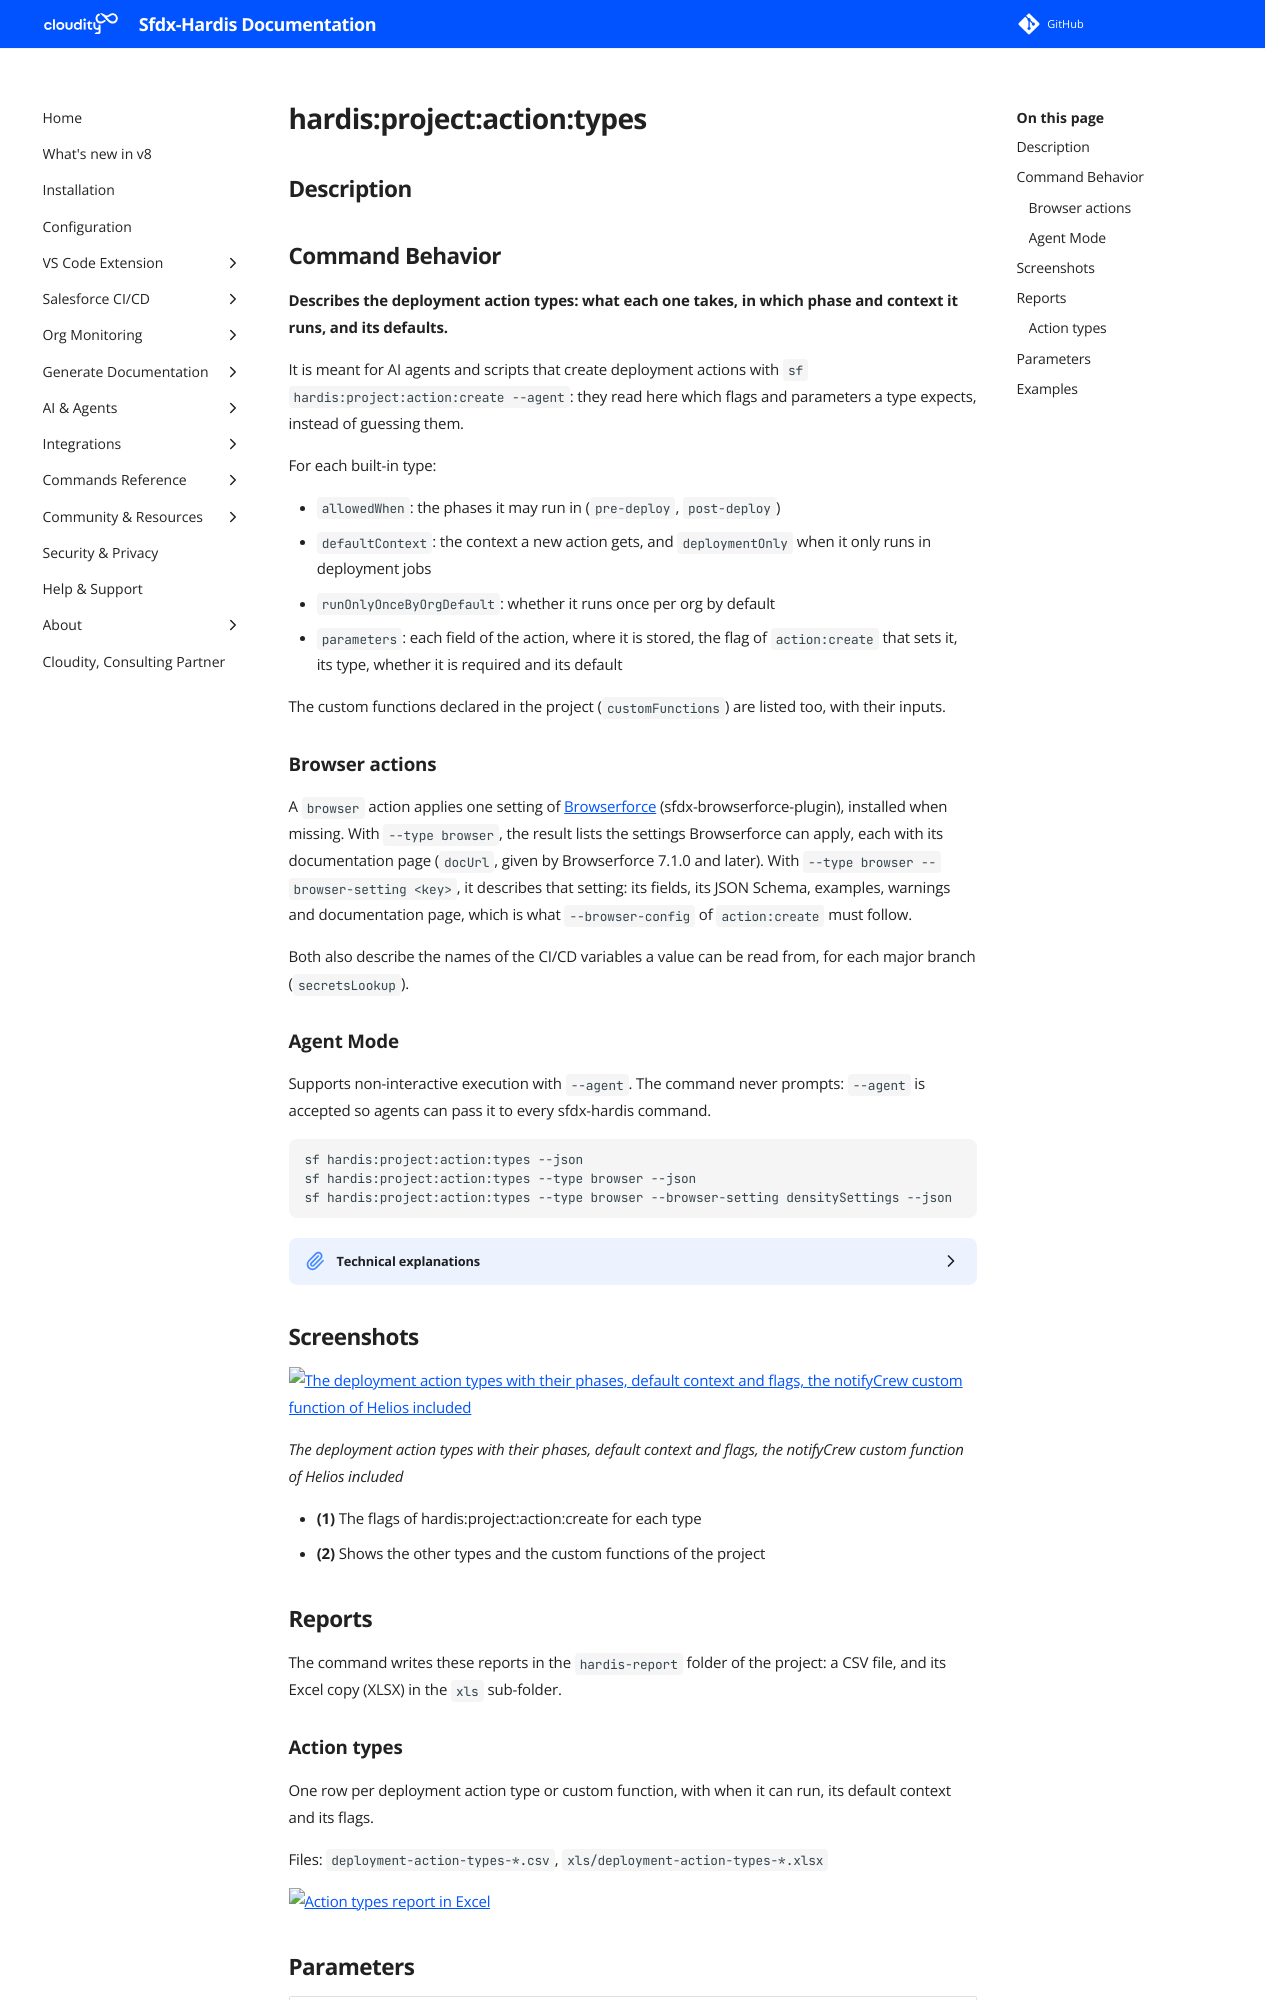

repository: hardisgroupcom/sfdx-hardis · page: hardis/project/action/types/index.html · generator: mkdocs

---
title: "hardis:project:action:types - Describe deployment action types"
description: "Describes the deployment action types: what each one takes, in which phase and context it runs, and its defaults."
---
<!-- This file has been generated with command 'sf hardis:doc:plugin:generate'. Please do not update it manually or it may be overwritten -->
# hardis:project:action:types

## Description


## Command Behavior

**Describes the deployment action types: what each one takes, in which phase and context it runs, and its defaults.**

It is meant for AI agents and scripts that create deployment actions with `sf hardis:project:action:create --agent`: they read here which flags and parameters a type expects, instead of guessing them.

For each built-in type:

- `allowedWhen`: the phases it may run in (`pre-deploy`, `post-deploy`)
- `defaultContext`: the context a new action gets, and `deploymentOnly` when it only runs in deployment jobs
- `runOnlyOnceByOrgDefault`: whether it runs once per org by default
- `parameters`: each field of the action, where it is stored, the flag of `action:create` that sets it, its type, whether it is required and its default

The custom functions declared in the project (`customFunctions`) are listed too, with their inputs.

### Browser actions

A `browser` action applies one setting of [Browserforce](https://github.com/amtrack/sfdx-browserforce-plugin) (sfdx-browserforce-plugin), installed when missing. With `--type browser`, the result lists the settings Browserforce can apply, each with its documentation page (`docUrl`, given by Browserforce 7.1.0 and later). With `--type browser --browser-setting <key>`, it describes that setting: its fields, its JSON Schema, examples, warnings and documentation page, which is what `--browser-config` of `action:create` must follow.

Both also describe the names of the CI/CD variables a value can be read from, for each major branch (`secretsLookup`).

### Agent Mode

Supports non-interactive execution with `--agent`. The command never prompts: `--agent` is accepted so agents can pass it to every sfdx-hardis command.

```sh
sf hardis:project:action:types --json
sf hardis:project:action:types --type browser --json
sf hardis:project:action:types --type browser --browser-setting densitySettings --json
```

<details markdown="1">
<summary>Technical explanations</summary>

- Built from the provider class of each action type (`getParameterDescriptions()`, `getAllowedWhen()`, `getDefaultContext()`, `describeTypeDetails()`) and the registries of `actionTypes.ts`.
- The Browserforce catalog comes from `sf browserforce plugins list --json`, cached per Browserforce version in `~/.sfdx/sfdx-hardis-cache/browserforce` (shared with the VS Code extension).
- The variable names come from the secrets provider of the project (`secretsProvider`, CI/CD variables by default).
</details>


## Screenshots

![The deployment action types with their phases, default context and flags, the notifyCrew custom function of Helios included](../../../assets/images/commands/project/action/types.webp)

_The deployment action types with their phases, default context and flags, the notifyCrew custom function of Helios included_

- **(1)** The flags of hardis:project:action:create for each type
- **(2)** Shows the other types and the custom functions of the project

## Reports

The command writes these reports in the `hardis-report` folder of the project: a CSV file, and its Excel copy (XLSX) in the `xls` sub-folder.
